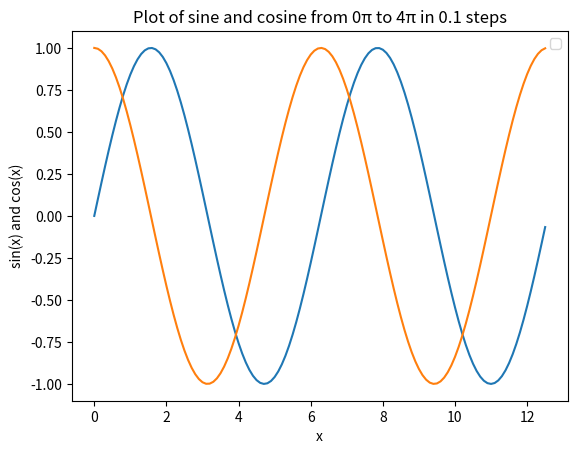

Generate this figure with matplotlib:
#!/usr/bin/env python3

# author: Haim

import sys
import matplotlib.pyplot as plt
import numpy as np

start, end, step = 0, 0, -1
file_name = "range"

# default values
default_start = 0
default_end = 4
default_step = 0.1


def check_values(start, end, step):
    """
    Function to check whether start, end and step values are valid
    """

    if start == end:
        print("Start and end values must be different! Using default values")
        start, end = default_start, default_end

    if start > end:
        print("Start value must be greater than end value! Using default values")
        start, end = default_start, default_end

    if step <= 0:
        print("Non-positive value for step argument! Using default value")
        step = default_step

    return start, end, step


def load_args_from_file():
    """
    Loading arguments values from file, or default values if file
    doesn't exist
    """

    try:
        with open(file_name) as fo:
            info = fo.read()
        start, end, step = map(float, info.split())
    except FileNotFoundError:
        print("File wasn't found! Using default values")
        start, end, step = default_start, default_end, default_step

    return start, end, step


# setting arg values
if len(sys.argv) == 1:
    start, end, step = load_args_from_file()
elif len(sys.argv) != 4:
    print("Wrong argument number!\n Usage: start, end, step\n Using default values")
    start, end, step = default_start, default_end, default_step
else:
    sys.argv.pop(0)
    start, end, step = map(float, sys.argv)
    print(start, end, step)

# sanity check
start, end, step = check_values(start, end, step)

x = np.arange(start*np.pi, end*np.pi, step)
y = np.sin(x)
z = np.cos(x)

xlabel = "x"
title = "Plot of sine and cosine from " + \
    str(start) + "π to " + str(end) + "π" + " in " + str(step) + " steps"

plt.xlabel(xlabel)
plt.ylabel("sin(x) and cos(x)")
plt.title(title)
plt.legend(["sin(x)", "cos(x)"])

plt.plot(x, y, x, z)
plt.show()
